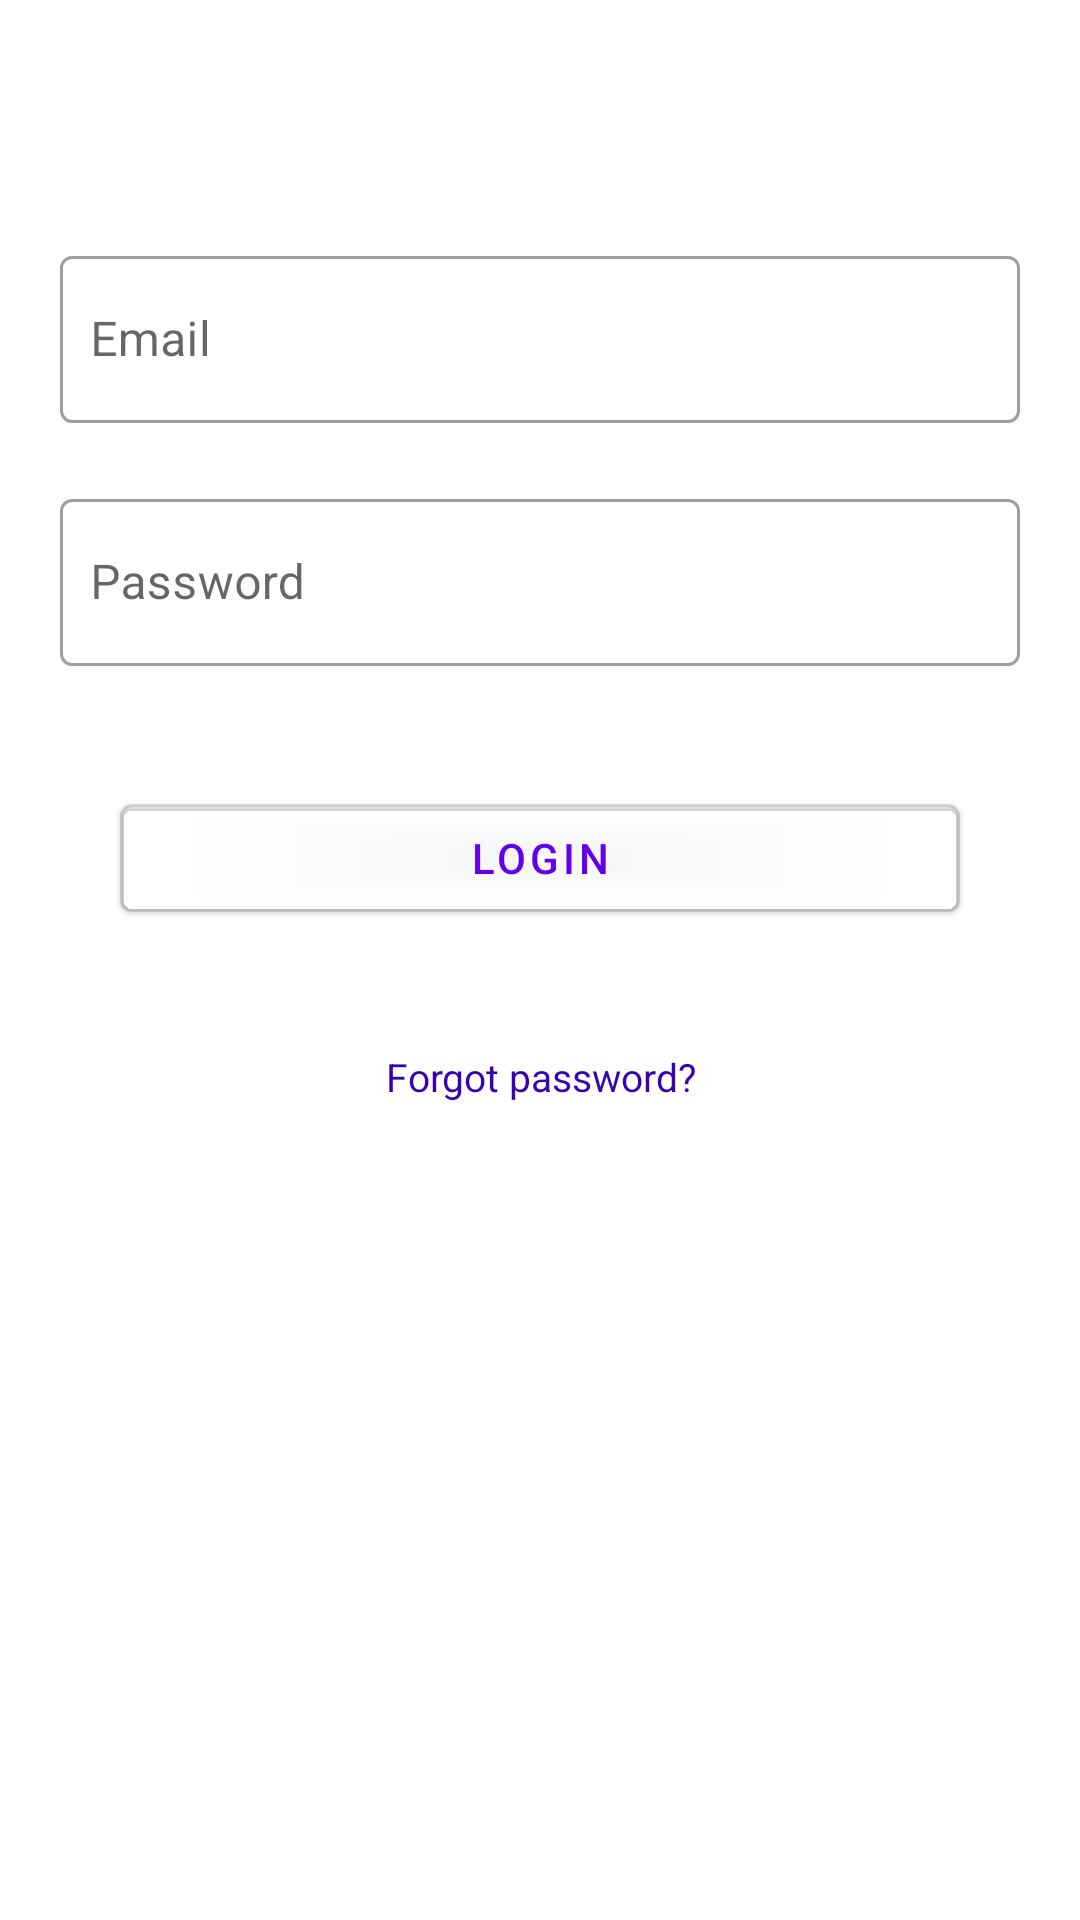

Produce the Android XML layout that renders to this screen, including the resource entries it uses.
<!-- AndroidManifest.xml: application theme Theme.MaterialComponents.DayNight.NoActionBar -->
<!-- res/layout/fragment_login.xml -->
<?xml version="1.0" encoding="utf-8"?>
<androidx.constraintlayout.widget.ConstraintLayout xmlns:android="http://schemas.android.com/apk/res/android"
    xmlns:app="http://schemas.android.com/apk/res-auto"
    xmlns:tools="http://schemas.android.com/tools"
    android:layout_width="match_parent"
    android:layout_height="match_parent"
    tools:context=".activities.credentials.fragments.LoginFragment">

    <com.google.android.material.textfield.TextInputLayout
        android:id="@+id/textInputLayout2"
        style="@style/Widget.MaterialComponents.TextInputLayout.OutlinedBox"
        android:layout_width="match_parent"
        android:layout_height="wrap_content"
        android:layout_marginStart="20dp"
        android:layout_marginTop="80dp"
        android:layout_marginEnd="20dp"
        android:hint="Email"
        app:layout_constraintEnd_toEndOf="parent"
        app:layout_constraintStart_toStartOf="parent"
        app:layout_constraintTop_toTopOf="parent"
        app:startIconDrawable="@drawable/email">

        <com.google.android.material.textfield.TextInputEditText
            android:id="@+id/email_et"
            android:layout_width="match_parent"
            android:layout_height="wrap_content"
            android:drawableLeft="@drawable/email"
            android:paddingStart="10dp"
            android:paddingEnd="10dp" />
    </com.google.android.material.textfield.TextInputLayout>

    <com.google.android.material.textfield.TextInputLayout
        android:id="@+id/textInputLayout3"
        style="@style/Widget.MaterialComponents.TextInputLayout.OutlinedBox"
        android:layout_width="match_parent"
        android:layout_height="wrap_content"
        android:layout_margin="20dp"
        android:hint="Password"
        app:layout_constraintEnd_toEndOf="@+id/textInputLayout2"
        app:layout_constraintStart_toStartOf="@+id/textInputLayout2"
        app:layout_constraintTop_toBottomOf="@+id/textInputLayout2"
        app:startIconDrawable="@drawable/vpn_key">

        <com.google.android.material.textfield.TextInputEditText
            android:id="@+id/password_et"
            android:layout_width="match_parent"
            android:layout_height="wrap_content"
            android:inputType="textPassword"
            android:paddingStart="10dp"
            android:paddingEnd="10dp" />
    </com.google.android.material.textfield.TextInputLayout>

    <com.google.android.material.button.MaterialButton
        android:id="@+id/login_btn"
        style="@style/Widget.MaterialComponents.Button.OutlinedButton"
        android:layout_width="match_parent"
        android:layout_height="wrap_content"
        android:layout_margin="40dp"
        android:elevation="1dp"
        android:text="Login"
        app:layout_constraintEnd_toEndOf="@+id/textInputLayout3"
        app:layout_constraintStart_toStartOf="@+id/textInputLayout3"
        app:layout_constraintTop_toBottomOf="@+id/textInputLayout3" />

    <com.google.android.material.textview.MaterialTextView
        android:id="@+id/forgot_password_et"
        style="@style/Widget.MaterialComponents.TextView"
        android:layout_width="match_parent"
        android:layout_height="wrap_content"
        android:layout_margin="40dp"
        android:elevation="1dp"
        android:gravity="center"
        android:text="Forgot password?"
        android:textColor="@color/design_default_color_primary_dark"
        android:textSize="13sp"
        app:layout_constraintTop_toBottomOf="@+id/login_btn" />


</androidx.constraintlayout.widget.ConstraintLayout>
<!-- resources referenced by this layout -->
<resources>
  <style name="Theme.MaterialComponents.DayNight.NoActionBar">
          
          <item name="colorPrimary">@color/purple_500</item>
          <item name="colorPrimaryVariant">@color/purple_700</item>
          <item name="colorOnPrimary">@color/white</item>
          <item name="windowActionBar">false</item>
          <item name="windowNoTitle">true</item>
          
          <item name="colorSecondary">@color/teal_200</item>
          <item name="colorSecondaryVariant">@color/teal_700</item>
          <item name="colorOnSecondary">@color/black</item>
          
          <item name="android:statusBarColor" tools:targetApi="l">?attr/colorPrimaryVariant</item>
          
      </style>
  <!-- not gathered from this repository: default colours our renderer supplied (Android Studio template values) -->
  <color name="purple_500">#FF6200EE</color>
  <color name="purple_700">#FF3700B3</color>
  <color name="teal_200">#FF03DAC5</color>
  <color name="teal_700">#FF018786</color>
  <color name="black">#FF000000</color>
  <color name="white">#FFFFFFFF</color>
</resources>
